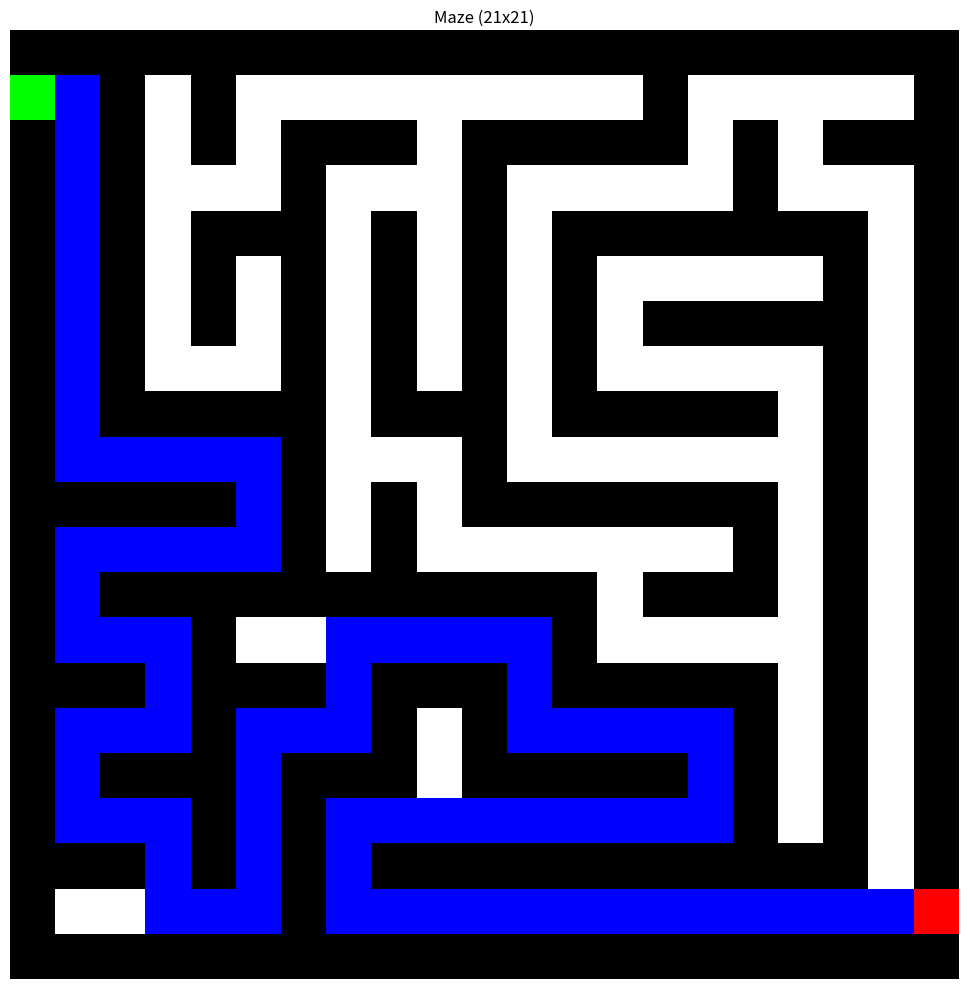
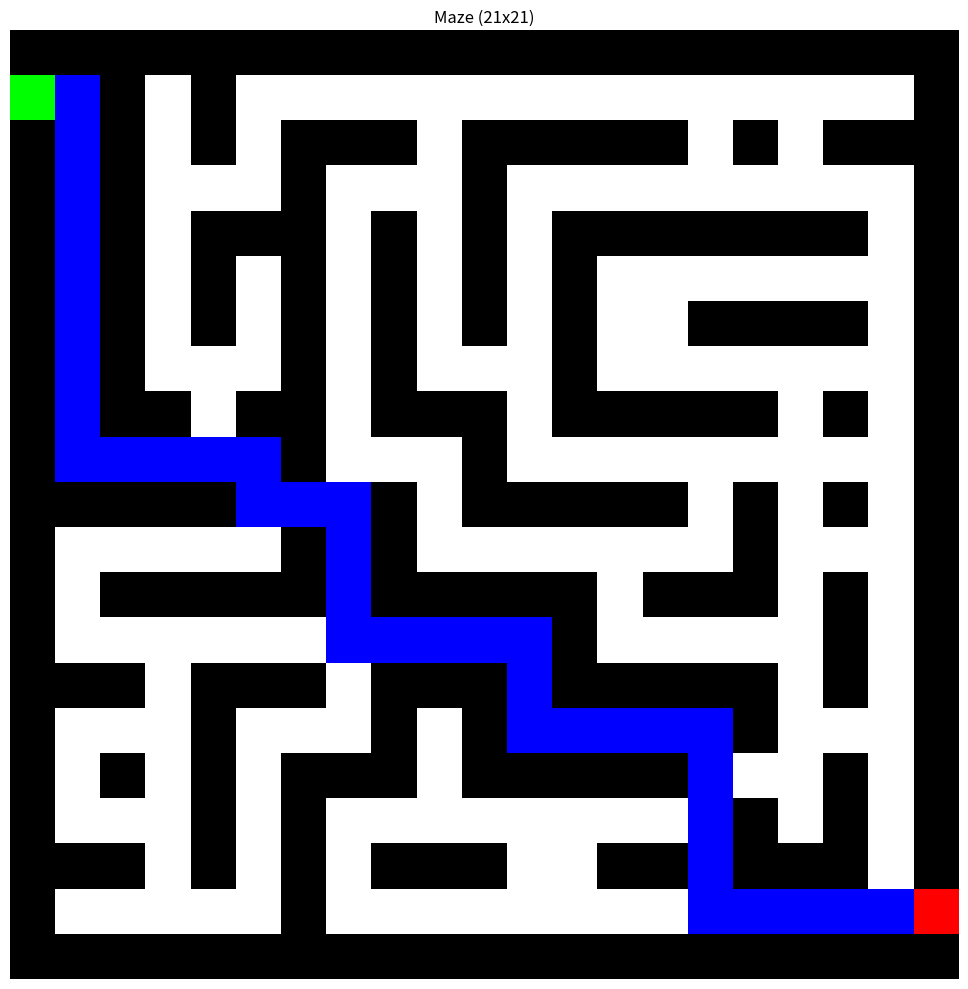

Source code (Python) for these figures, in order:
import numpy as np
import random
from typing import Tuple, List
from collections import deque

class Maze:
    """
    A class to generate mazes using the Recursive Backtracking algorithm.
    The maze is represented as a 2D list where:
    - 1 represents walls
    - 0 represents paths
    """
    
    def __init__(self, width: int, height: int):
        """
        Initialize the maze with given dimensions.
        
        Args:
            width (int): The width of the maze (must be odd)
            height (int): The height of the maze (must be odd)
        """
        # Ensure dimensions are odd
        self.width = width if width % 2 == 1 else width + 1
        self.height = height if height % 2 == 1 else height + 1
        
        # Initialize maze with all walls
        self.maze = [[1 for _ in range(self.width)] for _ in range(self.height)]
        
        # Define possible directions: (y, x) - right, down, left, up
        self.directions = [(0, 2), (2, 0), (0, -2), (-2, 0)]
        
        # Define entrance and exit positions
        self.entrance = (1, 0)
        self.exit = (self.height-2, self.width-1)
    
    def generate(self) -> List[List[int]]:
        """Generate a perfect maze using an iterative approach."""
        # Start from cell (1,1)
        start_y, start_x = 1, 1
        self.maze[start_y][start_x] = 0
        
        # Use a stack to track cells to visit
        stack = [(start_y, start_x)]
        
        while stack:
            y, x = stack[-1]  # Get current cell (top of stack)
            
            # Randomize directions
            directions = self.directions.copy()
            random.shuffle(directions)
            
            # Find any unvisited neighbors
            found_neighbor = False
            
            for dy, dx in directions:
                new_y, new_x = y + dy, x + dx
                
                # Check if the new position is valid and unvisited
                if (0 < new_y < self.height-1 and 
                    0 < new_x < self.width-1 and 
                    self.maze[new_y][new_x] == 1):
                    
                    # Carve a path
                    self.maze[new_y][new_x] = 0
                    self.maze[y + dy//2][x + dx//2] = 0
                    
                    # Add new cell to stack
                    stack.append((new_y, new_x))
                    found_neighbor = True
                    break
            
            # If no unvisited neighbors, backtrack
            if not found_neighbor:
                stack.pop()
        
        # Create entrance and exit
        self.maze[self.entrance[0]][self.entrance[1]] = 0  # Entrance
        self.maze[self.exit[0]][self.exit[1]] = 0  # Exit
        
        return self.maze
    
    def generate_imperfect(self, removal_percentage: float = 0.1) -> List[List[int]]:
        """
        Generate a non-perfect maze with multiple paths to the exit.
        Simply removes a percentage of internal walls from a perfect maze.
        
        Args:
            removal_percentage (float): Percentage of internal walls to remove (0.0 to 1.0)
            
        Returns:
            The modified maze with multiple solution paths
        """
        # First generate a perfect maze
        self.generate()
        
        # Find internal walls (walls with paths on both sides)
        internal_walls = []
        for y in range(1, self.height-1):
            for x in range(1, self.width-1):
                # Skip non-wall cells
                if self.maze[y][x] != 1:
                    continue
                
                # Check if this wall has paths on opposite sides (horizontally or vertically)
                if ((y > 0 and y < self.height-1 and self.maze[y-1][x] == 0 and self.maze[y+1][x] == 0) or
                    (x > 0 and x < self.width-1 and self.maze[y][x-1] == 0 and self.maze[y][x+1] == 0)):
                    internal_walls.append((y, x))
        
        # Determine how many walls to remove (at least 1)
        num_walls_to_remove = max(1, int(len(internal_walls) * removal_percentage))
        
        # Randomly select and remove walls
        if internal_walls:
            walls_to_remove = random.sample(internal_walls, min(num_walls_to_remove, len(internal_walls)))
            for y, x in walls_to_remove:
                self.maze[y][x] = 0
        
        return self.maze
    
    def _find_shortest_path(self) -> List[Tuple[int, int]]:
        """
        Find the shortest path from entrance to exit using BFS.
        
        Returns:
            List of (y, x) coordinates representing the shortest path
        """
        # BFS uses a queue to find the shortest path
        queue = deque([(self.entrance, [self.entrance])])
        visited = {self.entrance}
        
        while queue:
            (y, x), path = queue.popleft()
            
            # Check if we've reached the exit
            if (y, x) == self.exit:
                return path
            
            # Check all four directions
            for dy, dx in [(0, 1), (1, 0), (0, -1), (-1, 0)]:
                ny, nx = y + dy, x + dx
                
                # Check if the neighbor is valid and not visited
                if (0 <= ny < self.height and 0 <= nx < self.width and 
                    self.maze[ny][nx] == 0 and (ny, nx) not in visited):
                    visited.add((ny, nx))
                    new_path = path + [(ny, nx)]
                    queue.append(((ny, nx), new_path))
        
        # If no path is found, return an empty list
        return []

    def show_maze(self, highlight_path=None):
        """
        Display the maze in a popup window using matplotlib.
        
        Args:
            highlight_path: List of (y, x) coordinates to highlight (e.g., solution path)
        """
        import matplotlib.pyplot as plt
        
        # Create a figure with appropriate size
        plt.figure(figsize=(10, 10))
        
        # Convert maze to numpy array for display
        maze_array = np.array(self.maze)
        
        # Create a colored version for display
        colored_maze = np.zeros((self.height, self.width, 3))
        colored_maze[maze_array == 1] = [0, 0, 0]  # Walls are black
        colored_maze[maze_array == 0] = [1, 1, 1]  # Paths are white
        
        # Highlight entrance and exit
        colored_maze[self.entrance[0], self.entrance[1]] = [0, 1, 0]  # Green entrance
        colored_maze[self.exit[0], self.exit[1]] = [1, 0, 0]  # Red exit
        
        # Highlight path if provided
        if highlight_path:
            for y, x in highlight_path:
                # Skip entrance and exit to keep their colors
                if (y, x) != self.entrance and (y, x) != self.exit:
                    colored_maze[y, x] = [0, 0, 1]  # Blue path
        
        # Display the maze
        plt.imshow(colored_maze)
        plt.axis('off')
        plt.title(f"Maze ({self.width}x{self.height})")
        plt.tight_layout()
        plt.show()


# Example usage
if __name__ == "__main__":
    # Create a maze generator instance
    size = 21
    my_maze = Maze(size, size)
    
    # Generate a perfect maze
    print(f"Generating a {size}x{size} perfect maze...")
    maze = my_maze.generate()
    
    # Find and print the shortest path
    path = my_maze._find_shortest_path()
    print(f"Perfect maze - shortest path length: {len(path)}")
    
    # Show the maze with solution
    my_maze.show_maze(highlight_path=path)
    
    # Generate a non-perfect maze
    print(f"Generating a {size}x{size} non-perfect maze...")
    maze = my_maze.generate_imperfect(removal_percentage=0.15)
    
    # Find and show the shortest path
    path = my_maze._find_shortest_path()
    print(f"Non-perfect maze - shortest path length: {len(path)}")
    my_maze.show_maze(highlight_path=path)